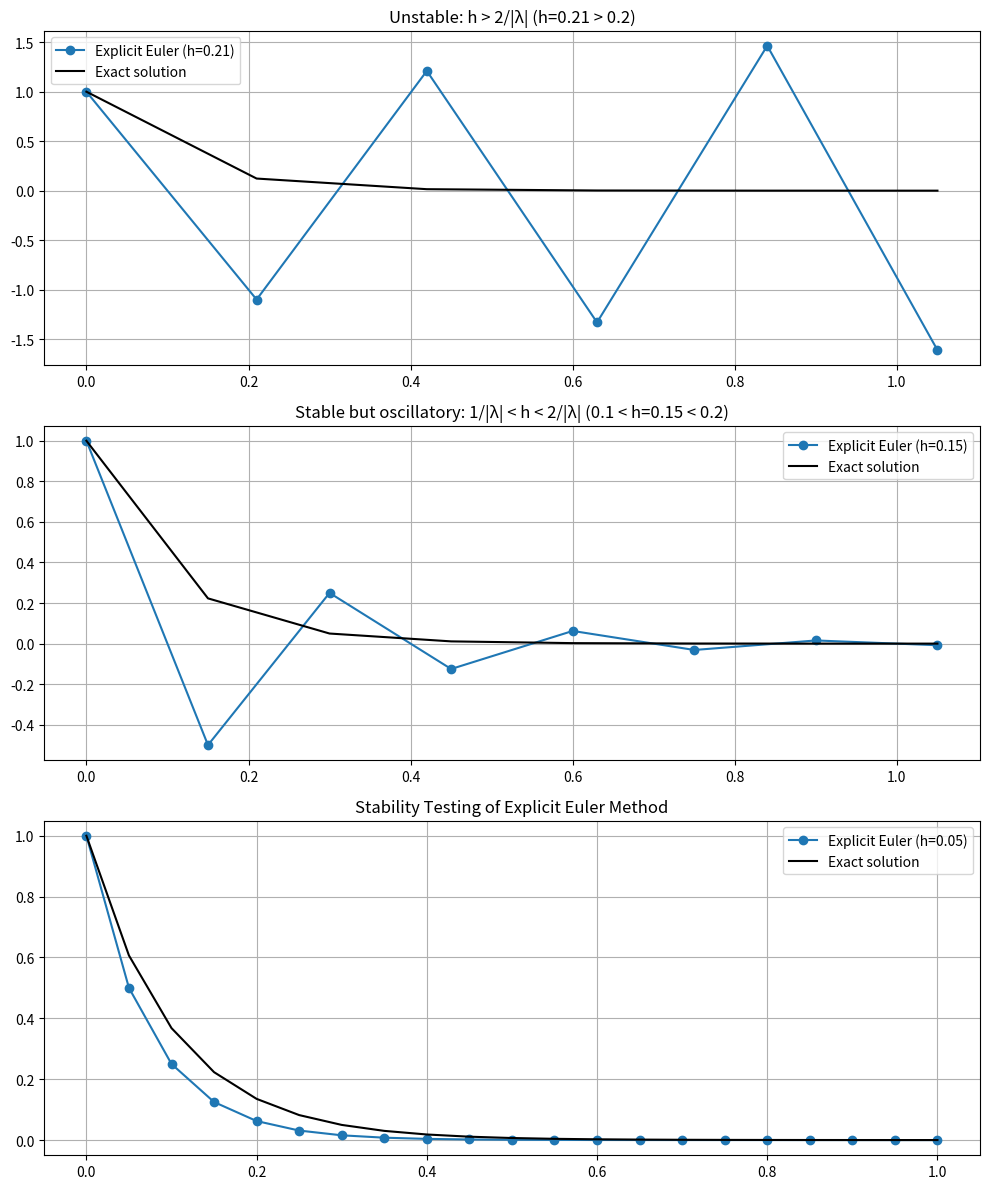
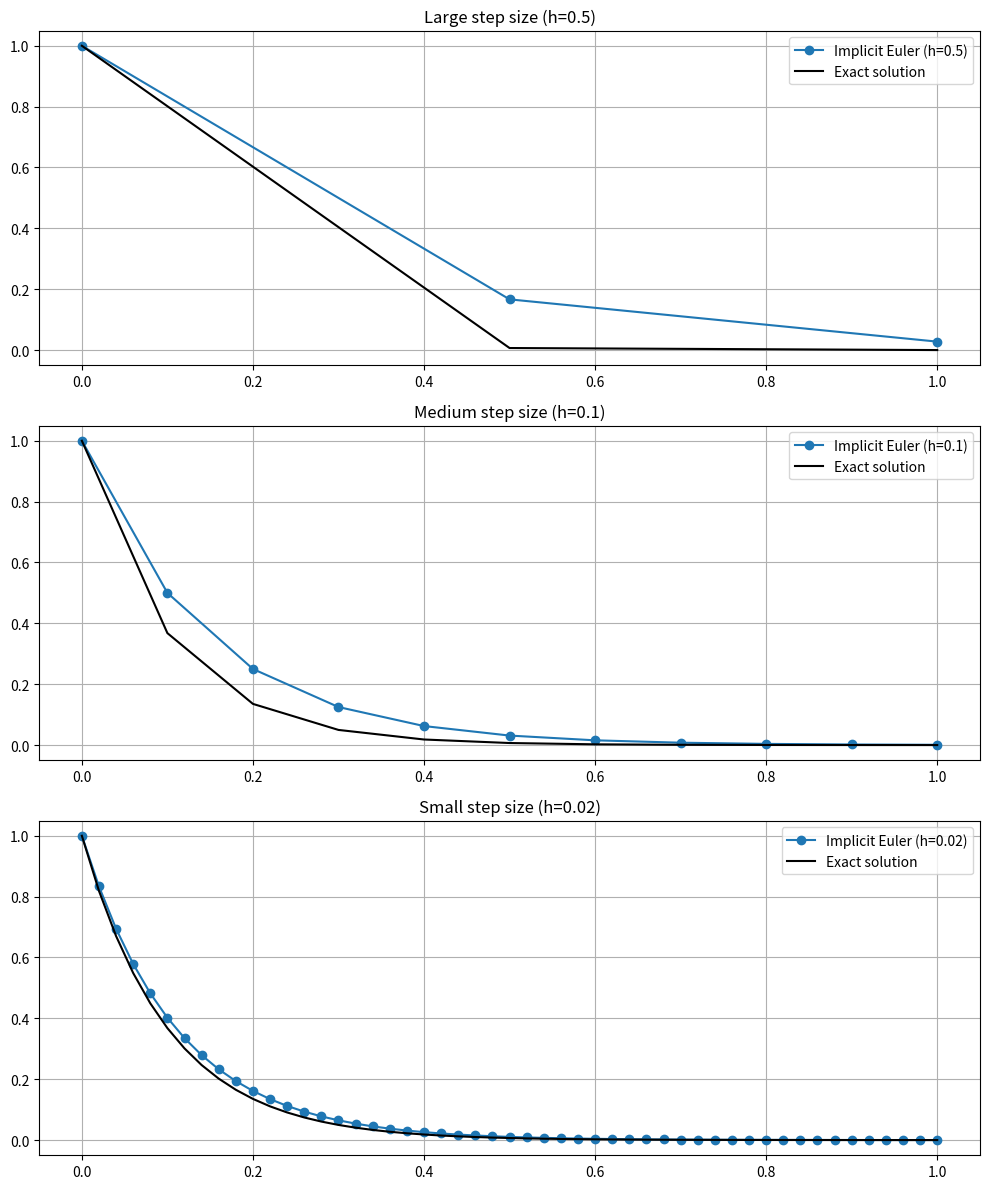

The script that saved these images, in order:
"""
This python script explores the stability of Runge-Kutta Methods

In this first part we consider the explicit Euler Method here the stability function is given by R(lamda h) = 1+lambda h
"""
import numpy as np
import matplotlib.pyplot as plt

def stiff_ode(t,y):
    return -10*y

def exact_solution(t):
    return np.exp(-10*t)

def explicit_euler(f,t0,y0,t_end,h):
    t = np.arange(t0, t_end + h , h)
    y = np.zeros(len(t))
    y[0] = y0
    for i in range(1,len(t)):
        y[i] = y[i-1] + h*f(t[i-1],y[i-1])
    return t,y

# Time Parameters
t0 = 0
t_end = 1
y0 = 1

fig, (ax1, ax2, ax3) = plt.subplots(3, 1, figsize=(10, 12))



## Top plot: Unstable (h > 2/|λ| = 0.2)
h = 0.21  # > 2/10
t, y = explicit_euler(stiff_ode, t0, y0, t_end, h)
ax1.plot(t, y, 'o-', label=f'Explicit Euler (h={h})')
ax1.plot(t, exact_solution(t), 'k-', label='Exact solution')
ax1.set_title('Unstable: h > 2/|λ| (h=0.21 > 0.2)')
ax1.legend()
ax1.grid(True)

## Middle plot: Stable but oscillatory (1/|λ| < h < 2/|λ|)
h = 0.15  # between 0.1 and 0.2
t, y = explicit_euler(stiff_ode, t0, y0, t_end, h)
ax2.plot(t, y, 'o-', label=f'Explicit Euler (h={h})')
ax2.plot(t, exact_solution(t), 'k-', label='Exact solution')
ax2.set_title('Stable but oscillatory: 1/|λ| < h < 2/|λ| (0.1 < h=0.15 < 0.2)')
ax2.legend()
ax2.grid(True)

## Bottom plot: Reasonable solution (h < 1/|λ|)
h = 0.05  # < 0.1
t, y = explicit_euler(stiff_ode, t0, y0, t_end, h)
ax3.plot(t, y, 'o-', label=f'Explicit Euler (h={h})')
ax3.plot(t, exact_solution(t), 'k-', label='Exact solution')
ax3.set_title('Reasonable solution: h < 1/|λ| (h=0.05 < 0.1)')
ax3.legend()
ax3.grid(True)

plt.title("Stability Testing of Explicit Euler Method")
plt.tight_layout()
plt.show()


def implicit_euler(f,t0,y0,t_end,h):
    t = np.arange(t0,t_end + h, h)
    y = np.zeros(len(t))
    y[0] = y0
    for i in range(1,len(t)):
        # For y' = lambda y we can solve this exactly
        # y_{n+1} = y_n + h*lambda*y_{n+1} --> y_{n+1} = y_n / (1-h*lambda)
        y[i] = y[i-1]/(1-h*(-10))
    return t,y


# Time parameters
t0 = 0
t_end = 1
y0 = 1

# Create figure with subplots
fig, (ax1, ax2, ax3) = plt.subplots(3, 1, figsize=(10, 12))

## Top plot: Large step size (h = 0.5)
h = 0.5
t, y = implicit_euler(stiff_ode, t0, y0, t_end, h)
ax1.plot(t, y, 'o-', label=f'Implicit Euler (h={h})')
ax1.plot(t, exact_solution(t), 'k-', label='Exact solution')
ax1.set_title(f'Large step size (h={h})')
ax1.legend()
ax1.grid(True)

## Middle plot: Medium step size (h = 0.1)
h = 0.1
t, y = implicit_euler(stiff_ode, t0, y0, t_end, h)
ax2.plot(t, y, 'o-', label=f'Implicit Euler (h={h})')
ax2.plot(t, exact_solution(t), 'k-', label='Exact solution')
ax2.set_title(f'Medium step size (h={h})')
ax2.legend()
ax2.grid(True)

## Bottom plot: Small step size (h = 0.02)
h = 0.02
t, y = implicit_euler(stiff_ode, t0, y0, t_end, h)
ax3.plot(t, y, 'o-', label=f'Implicit Euler (h={h})')
ax3.plot(t, exact_solution(t), 'k-', label='Exact solution')
ax3.set_title(f'Small step size (h={h})')
ax3.legend()
ax3.grid(True)

plt.tight_layout()
plt.show()
